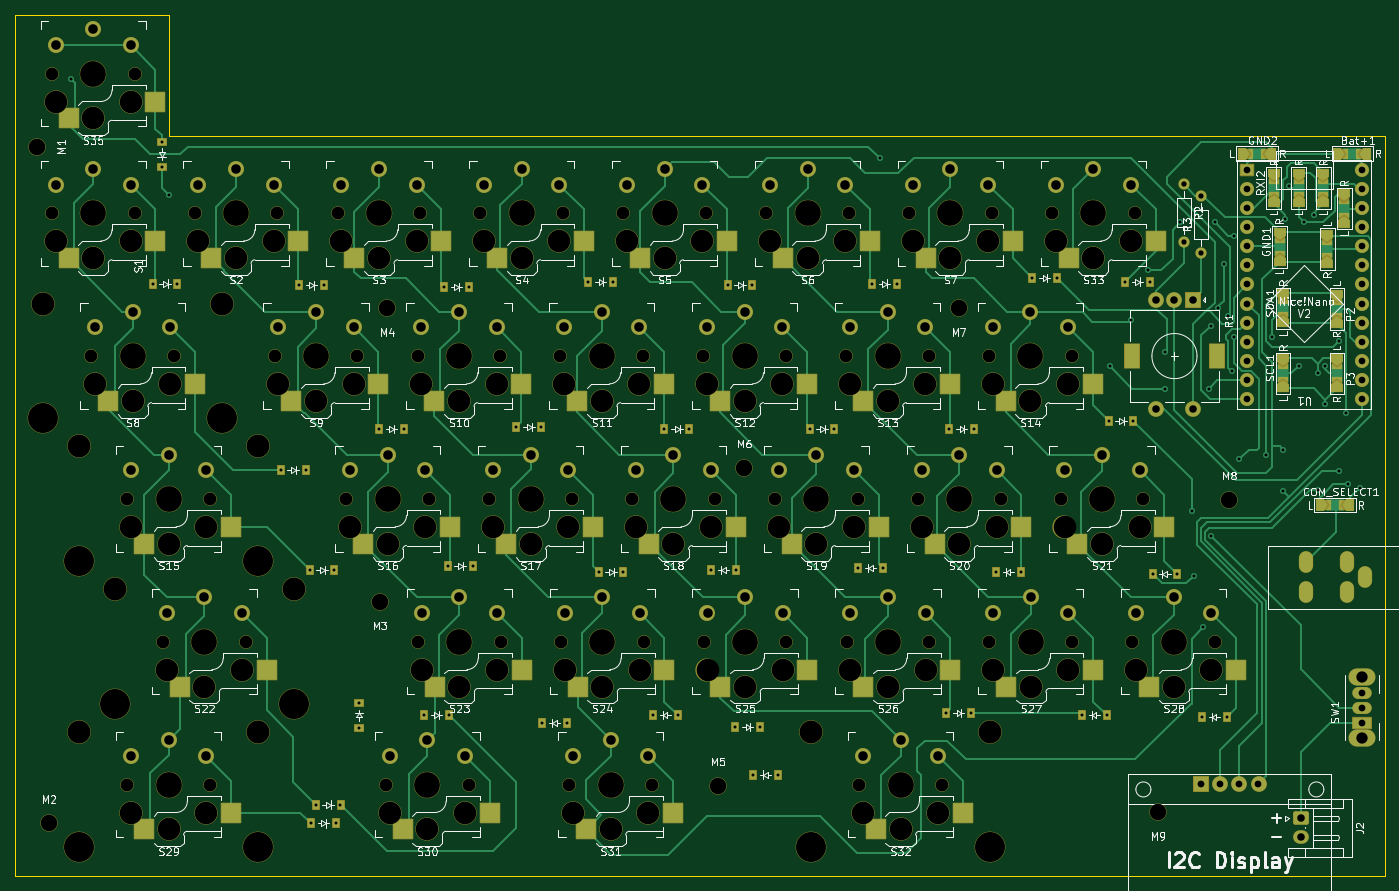
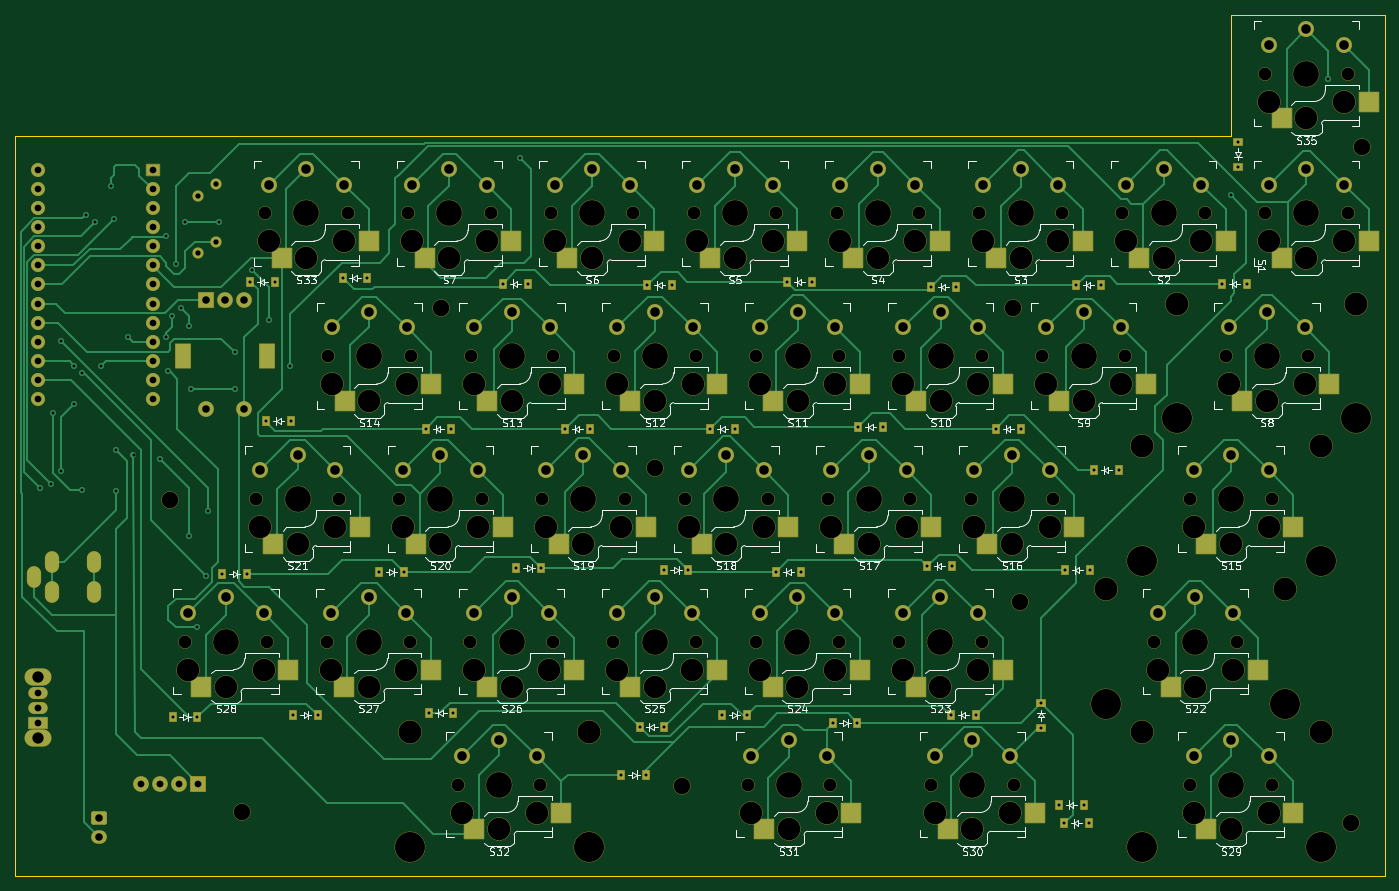
Circuit board: 11 layer files. Board 182.1 x 114.5 mm.
- bottom_copper: simple_split-B_Cu.gbr (55695 bytes)
- bottom_mask: simple_split-B_Mask.gbr (21701 bytes)
- paste: simple_split-B_Paste.gbr (5460 bytes)
- bottom_silk: simple_split-B_Silkscreen.gbr (121578 bytes)
- outline: simple_split-Edge_Cuts.gbr (891 bytes)
- top_copper: simple_split-F_Cu.gbr (58741 bytes)
- top_mask: simple_split-F_Mask.gbr (23986 bytes)
- paste: simple_split-F_Paste.gbr (5460 bytes)
- top_silk: simple_split-F_Silkscreen.gbr (182446 bytes)
- drill: simple_split-NPTH.drl (4331 bytes)
- drill: simple_split-PTH.drl (5156 bytes)

=== bottom_copper: simple_split-B_Cu.gbr (55695 bytes, source omitted) ===
=== bottom_mask: simple_split-B_Mask.gbr (21701 bytes, source omitted) ===
=== paste: simple_split-B_Paste.gbr ===
%TF.GenerationSoftware,KiCad,Pcbnew,8.0.6*%
%TF.CreationDate,2024-11-01T15:41:52-06:00*%
%TF.ProjectId,simple_split,73696d70-6c65-45f7-9370-6c69742e6b69,v1.0.0*%
%TF.SameCoordinates,Original*%
%TF.FileFunction,Paste,Bot*%
%TF.FilePolarity,Positive*%
%FSLAX46Y46*%
G04 Gerber Fmt 4.6, Leading zero omitted, Abs format (unit mm)*
G04 Created by KiCad (PCBNEW 8.0.6) date 2024-11-01 15:41:52*
%MOMM*%
%LPD*%
G01*
G04 APERTURE LIST*
%ADD10R,2.600000X2.600000*%
%ADD11R,0.900000X1.200000*%
%ADD12R,1.200000X0.900000*%
G04 APERTURE END LIST*
D10*
%TO.C,S33*%
X256182500Y-115302000D03*
X244632500Y-113102000D03*
%TD*%
D11*
%TO.C,D26*%
X236652000Y-175858000D03*
X233352000Y-175858000D03*
%TD*%
%TO.C,D24*%
X194364000Y-176112000D03*
X197664000Y-176112000D03*
%TD*%
D10*
%TO.C,S31*%
X192000500Y-191302000D03*
X180450500Y-189102000D03*
%TD*%
%TO.C,S8*%
X128445000Y-134302000D03*
X116895000Y-132102000D03*
%TD*%
D11*
%TO.C,D6*%
X226746000Y-118708000D03*
X223446000Y-118708000D03*
%TD*%
%TO.C,D33*%
X260400000Y-118454000D03*
X257100000Y-118454000D03*
%TD*%
%TO.C,D9*%
X161214000Y-138012000D03*
X157914000Y-138012000D03*
%TD*%
%TO.C,D16*%
X170358000Y-156300000D03*
X167058000Y-156300000D03*
%TD*%
%TO.C,D10*%
X179502000Y-137758000D03*
X176202000Y-137758000D03*
%TD*%
D10*
%TO.C,S20*%
X238354000Y-153302000D03*
X226804000Y-151102000D03*
%TD*%
%TO.C,S11*%
X190829000Y-134302000D03*
X179279000Y-132102000D03*
%TD*%
D11*
%TO.C,D23*%
X167184000Y-176112000D03*
X163884000Y-176112000D03*
%TD*%
%TO.C,D7*%
X248082000Y-117946000D03*
X244782000Y-117946000D03*
%TD*%
D10*
%TO.C,S6*%
X218182500Y-115302000D03*
X206632500Y-113102000D03*
%TD*%
%TO.C,S35*%
X123182500Y-96750000D03*
X111632500Y-94550000D03*
%TD*%
%TO.C,S4*%
X180182500Y-115302000D03*
X168632500Y-113102000D03*
%TD*%
%TO.C,S3*%
X161182500Y-115302000D03*
X149632500Y-113102000D03*
%TD*%
D11*
%TO.C,D15*%
X152000000Y-156808000D03*
X148700000Y-156808000D03*
%TD*%
D10*
%TO.C,S5*%
X199182500Y-115302000D03*
X187632500Y-113102000D03*
%TD*%
D11*
%TO.C,D4*%
X189026000Y-118454000D03*
X185726000Y-118454000D03*
%TD*%
%TO.C,D5*%
X207568000Y-118962000D03*
X204268000Y-118962000D03*
%TD*%
D10*
%TO.C,S25*%
X209879000Y-172302000D03*
X198329000Y-170102000D03*
%TD*%
%TO.C,S7*%
X237182500Y-115302000D03*
X225632500Y-113102000D03*
%TD*%
%TO.C,S1*%
X123182500Y-115302000D03*
X111632500Y-113102000D03*
%TD*%
D12*
%TO.C,D30*%
X155246000Y-174462000D03*
X155246000Y-177762000D03*
%TD*%
D11*
%TO.C,D28*%
X267388000Y-176366000D03*
X270688000Y-176366000D03*
%TD*%
D10*
%TO.C,S12*%
X209829000Y-134302000D03*
X198279000Y-132102000D03*
%TD*%
%TO.C,S24*%
X190879000Y-172302000D03*
X179329000Y-170102000D03*
%TD*%
D11*
%TO.C,D12*%
X218490000Y-138012000D03*
X215190000Y-138012000D03*
%TD*%
%TO.C,D17*%
X190424000Y-157062000D03*
X187124000Y-157062000D03*
%TD*%
%TO.C,D14*%
X258242000Y-136996000D03*
X254942000Y-136996000D03*
%TD*%
%TO.C,D20*%
X239956000Y-157062000D03*
X243256000Y-157062000D03*
%TD*%
%TO.C,D25*%
X208586000Y-177636000D03*
X205286000Y-177636000D03*
%TD*%
%TO.C,D22*%
X152800000Y-188000000D03*
X149500000Y-188000000D03*
%TD*%
D10*
%TO.C,S2*%
X142182500Y-115302000D03*
X130632500Y-113102000D03*
%TD*%
D11*
%TO.C,D3*%
X169850000Y-119216000D03*
X166550000Y-119216000D03*
%TD*%
D10*
%TO.C,S16*%
X162354000Y-153302000D03*
X150804000Y-151102000D03*
%TD*%
%TO.C,S21*%
X257354000Y-153302000D03*
X245804000Y-151102000D03*
%TD*%
%TO.C,S26*%
X228879000Y-172302000D03*
X217329000Y-170102000D03*
%TD*%
D11*
%TO.C,D21*%
X260784000Y-157316000D03*
X264084000Y-157316000D03*
%TD*%
D10*
%TO.C,S17*%
X181354000Y-153302000D03*
X169804000Y-151102000D03*
%TD*%
%TO.C,S18*%
X200354000Y-153302000D03*
X188804000Y-151102000D03*
%TD*%
D12*
%TO.C,D35*%
X129000000Y-103150000D03*
X129000000Y-99850000D03*
%TD*%
D10*
%TO.C,S32*%
X230550500Y-191302000D03*
X219000500Y-189102000D03*
%TD*%
%TO.C,S29*%
X133207500Y-191302000D03*
X121657500Y-189102000D03*
%TD*%
D11*
%TO.C,D31*%
X179630000Y-177128000D03*
X182930000Y-177128000D03*
%TD*%
D10*
%TO.C,S23*%
X171879000Y-172302000D03*
X160329000Y-170102000D03*
%TD*%
D11*
%TO.C,D11*%
X199186000Y-138012000D03*
X195886000Y-138012000D03*
%TD*%
D10*
%TO.C,S14*%
X247829000Y-134302000D03*
X236279000Y-132102000D03*
%TD*%
D11*
%TO.C,D32*%
X207700000Y-184000000D03*
X211000000Y-184000000D03*
%TD*%
%TO.C,D2*%
X150546000Y-118962000D03*
X147246000Y-118962000D03*
%TD*%
%TO.C,D27*%
X251386000Y-176112000D03*
X254686000Y-176112000D03*
%TD*%
D10*
%TO.C,S27*%
X247879000Y-172302000D03*
X236329000Y-170102000D03*
%TD*%
%TO.C,S28*%
X266879000Y-172302000D03*
X255329000Y-170102000D03*
%TD*%
D11*
%TO.C,D29*%
X152150000Y-190500000D03*
X148850000Y-190500000D03*
%TD*%
%TO.C,D13*%
X237032000Y-138012000D03*
X233732000Y-138012000D03*
%TD*%
D10*
%TO.C,S15*%
X133207500Y-153302000D03*
X121657500Y-151102000D03*
%TD*%
%TO.C,S22*%
X137970000Y-172302000D03*
X126420000Y-170102000D03*
%TD*%
D11*
%TO.C,D19*%
X221668000Y-156554000D03*
X224968000Y-156554000D03*
%TD*%
D10*
%TO.C,S19*%
X219354000Y-153302000D03*
X207804000Y-151102000D03*
%TD*%
%TO.C,S9*%
X152829000Y-134302000D03*
X141279000Y-132102000D03*
%TD*%
D11*
%TO.C,D18*%
X202110000Y-156808000D03*
X205410000Y-156808000D03*
%TD*%
D10*
%TO.C,S13*%
X228829000Y-134302000D03*
X217279000Y-132102000D03*
%TD*%
D11*
%TO.C,D1*%
X131116000Y-118708000D03*
X127816000Y-118708000D03*
%TD*%
%TO.C,D8*%
X148150000Y-143500000D03*
X144850000Y-143500000D03*
%TD*%
D10*
%TO.C,S10*%
X171829000Y-134302000D03*
X160279000Y-132102000D03*
%TD*%
%TO.C,S30*%
X167616500Y-191302000D03*
X156066500Y-189102000D03*
%TD*%
M02*

=== bottom_silk: simple_split-B_Silkscreen.gbr (121578 bytes, source omitted) ===
=== outline: simple_split-Edge_Cuts.gbr ===
%TF.GenerationSoftware,KiCad,Pcbnew,8.0.6*%
%TF.CreationDate,2024-11-01T15:41:53-06:00*%
%TF.ProjectId,simple_split,73696d70-6c65-45f7-9370-6c69742e6b69,v1.0.0*%
%TF.SameCoordinates,Original*%
%TF.FileFunction,Profile,NP*%
%FSLAX46Y46*%
G04 Gerber Fmt 4.6, Leading zero omitted, Abs format (unit mm)*
G04 Created by KiCad (PCBNEW 8.0.6) date 2024-11-01 15:41:53*
%MOMM*%
%LPD*%
G01*
G04 APERTURE LIST*
%TA.AperFunction,Profile*%
%ADD10C,0.050000*%
%TD*%
G04 APERTURE END LIST*
D10*
X291644000Y-197500000D02*
X291644000Y-99150000D01*
X130000000Y-83500000D02*
X130000000Y-83000000D01*
X109526000Y-83000000D02*
X109526000Y-99150000D01*
X109526000Y-197500000D02*
X291644000Y-197500000D01*
X130000000Y-99150000D02*
X130000000Y-83500000D01*
X109526000Y-99150000D02*
X109526000Y-197500000D01*
X130000000Y-83000000D02*
X109526000Y-83000000D01*
X291644000Y-99150000D02*
X130000000Y-99150000D01*
M02*

=== top_copper: simple_split-F_Cu.gbr (58741 bytes, source omitted) ===
=== top_mask: simple_split-F_Mask.gbr (23986 bytes, source omitted) ===
=== paste: simple_split-F_Paste.gbr ===
%TF.GenerationSoftware,KiCad,Pcbnew,8.0.6*%
%TF.CreationDate,2024-11-01T15:41:52-06:00*%
%TF.ProjectId,simple_split,73696d70-6c65-45f7-9370-6c69742e6b69,v1.0.0*%
%TF.SameCoordinates,Original*%
%TF.FileFunction,Paste,Top*%
%TF.FilePolarity,Positive*%
%FSLAX46Y46*%
G04 Gerber Fmt 4.6, Leading zero omitted, Abs format (unit mm)*
G04 Created by KiCad (PCBNEW 8.0.6) date 2024-11-01 15:41:52*
%MOMM*%
%LPD*%
G01*
G04 APERTURE LIST*
%ADD10R,2.600000X2.600000*%
%ADD11R,0.900000X1.200000*%
%ADD12R,1.200000X0.900000*%
G04 APERTURE END LIST*
D10*
%TO.C,S33*%
X249632500Y-115302000D03*
X261182500Y-113102000D03*
%TD*%
D11*
%TO.C,D26*%
X236652000Y-175858000D03*
X233352000Y-175858000D03*
%TD*%
%TO.C,D24*%
X194364000Y-176112000D03*
X197664000Y-176112000D03*
%TD*%
D10*
%TO.C,S31*%
X185450500Y-191302000D03*
X197000500Y-189102000D03*
%TD*%
%TO.C,S8*%
X121895000Y-134302000D03*
X133445000Y-132102000D03*
%TD*%
D11*
%TO.C,D6*%
X226746000Y-118708000D03*
X223446000Y-118708000D03*
%TD*%
%TO.C,D33*%
X260400000Y-118454000D03*
X257100000Y-118454000D03*
%TD*%
%TO.C,D9*%
X161214000Y-138012000D03*
X157914000Y-138012000D03*
%TD*%
%TO.C,D16*%
X170358000Y-156300000D03*
X167058000Y-156300000D03*
%TD*%
%TO.C,D10*%
X179502000Y-137758000D03*
X176202000Y-137758000D03*
%TD*%
D10*
%TO.C,S20*%
X231804000Y-153302000D03*
X243354000Y-151102000D03*
%TD*%
%TO.C,S11*%
X184279000Y-134302000D03*
X195829000Y-132102000D03*
%TD*%
D11*
%TO.C,D23*%
X167184000Y-176112000D03*
X163884000Y-176112000D03*
%TD*%
%TO.C,D7*%
X248082000Y-117946000D03*
X244782000Y-117946000D03*
%TD*%
D10*
%TO.C,S6*%
X211632500Y-115302000D03*
X223182500Y-113102000D03*
%TD*%
%TO.C,S35*%
X116632500Y-96750000D03*
X128182500Y-94550000D03*
%TD*%
%TO.C,S4*%
X173632500Y-115302000D03*
X185182500Y-113102000D03*
%TD*%
%TO.C,S3*%
X154632500Y-115302000D03*
X166182500Y-113102000D03*
%TD*%
D11*
%TO.C,D15*%
X152000000Y-156808000D03*
X148700000Y-156808000D03*
%TD*%
D10*
%TO.C,S5*%
X192632500Y-115302000D03*
X204182500Y-113102000D03*
%TD*%
D11*
%TO.C,D4*%
X189026000Y-118454000D03*
X185726000Y-118454000D03*
%TD*%
%TO.C,D5*%
X207568000Y-118962000D03*
X204268000Y-118962000D03*
%TD*%
D10*
%TO.C,S25*%
X203329000Y-172302000D03*
X214879000Y-170102000D03*
%TD*%
%TO.C,S7*%
X230632500Y-115302000D03*
X242182500Y-113102000D03*
%TD*%
%TO.C,S1*%
X116632500Y-115302000D03*
X128182500Y-113102000D03*
%TD*%
D12*
%TO.C,D30*%
X155246000Y-174462000D03*
X155246000Y-177762000D03*
%TD*%
D11*
%TO.C,D28*%
X267388000Y-176366000D03*
X270688000Y-176366000D03*
%TD*%
D10*
%TO.C,S12*%
X203279000Y-134302000D03*
X214829000Y-132102000D03*
%TD*%
%TO.C,S24*%
X184329000Y-172302000D03*
X195879000Y-170102000D03*
%TD*%
D11*
%TO.C,D12*%
X218490000Y-138012000D03*
X215190000Y-138012000D03*
%TD*%
%TO.C,D17*%
X190424000Y-157062000D03*
X187124000Y-157062000D03*
%TD*%
%TO.C,D14*%
X258242000Y-136996000D03*
X254942000Y-136996000D03*
%TD*%
%TO.C,D20*%
X239956000Y-157062000D03*
X243256000Y-157062000D03*
%TD*%
%TO.C,D25*%
X208586000Y-177636000D03*
X205286000Y-177636000D03*
%TD*%
%TO.C,D22*%
X152800000Y-188000000D03*
X149500000Y-188000000D03*
%TD*%
D10*
%TO.C,S2*%
X135632500Y-115302000D03*
X147182500Y-113102000D03*
%TD*%
D11*
%TO.C,D3*%
X169850000Y-119216000D03*
X166550000Y-119216000D03*
%TD*%
D10*
%TO.C,S16*%
X155804000Y-153302000D03*
X167354000Y-151102000D03*
%TD*%
%TO.C,S21*%
X250804000Y-153302000D03*
X262354000Y-151102000D03*
%TD*%
%TO.C,S26*%
X222329000Y-172302000D03*
X233879000Y-170102000D03*
%TD*%
D11*
%TO.C,D21*%
X260784000Y-157316000D03*
X264084000Y-157316000D03*
%TD*%
D10*
%TO.C,S17*%
X174804000Y-153302000D03*
X186354000Y-151102000D03*
%TD*%
%TO.C,S18*%
X193804000Y-153302000D03*
X205354000Y-151102000D03*
%TD*%
D12*
%TO.C,D35*%
X129000000Y-103150000D03*
X129000000Y-99850000D03*
%TD*%
D10*
%TO.C,S32*%
X224000500Y-191302000D03*
X235550500Y-189102000D03*
%TD*%
%TO.C,S29*%
X126657500Y-191302000D03*
X138207500Y-189102000D03*
%TD*%
D11*
%TO.C,D31*%
X179630000Y-177128000D03*
X182930000Y-177128000D03*
%TD*%
D10*
%TO.C,S23*%
X165329000Y-172302000D03*
X176879000Y-170102000D03*
%TD*%
D11*
%TO.C,D11*%
X199186000Y-138012000D03*
X195886000Y-138012000D03*
%TD*%
D10*
%TO.C,S14*%
X241279000Y-134302000D03*
X252829000Y-132102000D03*
%TD*%
D11*
%TO.C,D32*%
X207700000Y-184000000D03*
X211000000Y-184000000D03*
%TD*%
%TO.C,D2*%
X150546000Y-118962000D03*
X147246000Y-118962000D03*
%TD*%
%TO.C,D27*%
X251386000Y-176112000D03*
X254686000Y-176112000D03*
%TD*%
D10*
%TO.C,S27*%
X241329000Y-172302000D03*
X252879000Y-170102000D03*
%TD*%
%TO.C,S28*%
X260329000Y-172302000D03*
X271879000Y-170102000D03*
%TD*%
D11*
%TO.C,D29*%
X152150000Y-190500000D03*
X148850000Y-190500000D03*
%TD*%
%TO.C,D13*%
X237032000Y-138012000D03*
X233732000Y-138012000D03*
%TD*%
D10*
%TO.C,S15*%
X126657500Y-153302000D03*
X138207500Y-151102000D03*
%TD*%
%TO.C,S22*%
X131420000Y-172302000D03*
X142970000Y-170102000D03*
%TD*%
D11*
%TO.C,D19*%
X221668000Y-156554000D03*
X224968000Y-156554000D03*
%TD*%
D10*
%TO.C,S19*%
X212804000Y-153302000D03*
X224354000Y-151102000D03*
%TD*%
%TO.C,S9*%
X146279000Y-134302000D03*
X157829000Y-132102000D03*
%TD*%
D11*
%TO.C,D18*%
X202110000Y-156808000D03*
X205410000Y-156808000D03*
%TD*%
D10*
%TO.C,S13*%
X222279000Y-134302000D03*
X233829000Y-132102000D03*
%TD*%
D11*
%TO.C,D1*%
X131116000Y-118708000D03*
X127816000Y-118708000D03*
%TD*%
%TO.C,D8*%
X148150000Y-143500000D03*
X144850000Y-143500000D03*
%TD*%
D10*
%TO.C,S10*%
X165279000Y-134302000D03*
X176829000Y-132102000D03*
%TD*%
%TO.C,S30*%
X161066500Y-191302000D03*
X172616500Y-189102000D03*
%TD*%
M02*

=== top_silk: simple_split-F_Silkscreen.gbr (182446 bytes, source omitted) ===
=== drill: simple_split-NPTH.drl ===
M48
; DRILL file {KiCad 8.0.6} date 2024-11-01T15:42:00-0600
; FORMAT={-:-/ absolute / inch / decimal}
; #@! TF.CreationDate,2024-11-01T15:42:00-06:00
; #@! TF.GenerationSoftware,Kicad,Pcbnew,8.0.6
; #@! TF.FileFunction,NonPlated,1,2,NPTH
FMAT,2
INCH
; #@! TA.AperFunction,NonPlated,NPTH,ComponentDrill
T1C0.0670
; #@! TA.AperFunction,NonPlated,NPTH,ComponentDrill
T2C0.0866
; #@! TA.AperFunction,NonPlated,NPTH,ComponentDrill
T3C0.1181
; #@! TA.AperFunction,NonPlated,NPTH,ComponentDrill
T4C0.1200
; #@! TA.AperFunction,NonPlated,NPTH,ComponentDrill
T5C0.1350
; #@! TA.AperFunction,NonPlated,NPTH,ComponentDrill
T6C0.1570
%
G90
G05
T1
X4.5042Y-3.5748
X4.5042Y-4.3052
X4.7114Y-5.0532
X4.8989Y-5.8013
X4.8989Y-7.2973
X4.9373Y-3.5748
X4.9373Y-4.3052
X5.0864Y-6.5493
X5.1445Y-5.0532
X5.2523Y-4.3052
X5.332Y-5.8013
X5.332Y-7.2973
X5.5195Y-6.5493
X5.6714Y-5.0532
X5.6853Y-4.3052
X6.0003Y-4.3052
X6.0464Y-5.8013
X6.1045Y-5.0532
X6.2536Y-7.2973
X6.4194Y-5.0532
X6.4214Y-6.5493
X6.4334Y-4.3052
X6.4795Y-5.8013
X6.6867Y-7.2973
X6.7483Y-4.3052
X6.7944Y-5.8013
X6.8525Y-5.0532
X6.8545Y-6.5493
X7.1675Y-5.0532
X7.1694Y-6.5493
X7.1814Y-4.3052
X7.2136Y-7.2973
X7.2275Y-5.8013
X7.4964Y-4.3052
X7.5425Y-5.8013
X7.6006Y-5.0532
X7.6025Y-6.5493
X7.6467Y-7.2973
X7.9155Y-5.0532
X7.9175Y-6.5493
X7.9294Y-4.3052
X7.9756Y-5.8013
X8.2444Y-4.3052
X8.2905Y-5.8013
X8.3486Y-5.0532
X8.3506Y-6.5493
X8.6635Y-5.0532
X8.6655Y-6.5493
X8.6775Y-4.3052
X8.7236Y-5.8013
X8.7313Y-7.2973
X8.9924Y-4.3052
X9.0385Y-5.8013
X9.0966Y-5.0532
X9.0986Y-6.5493
X9.1644Y-7.2973
X9.4116Y-5.0532
X9.4135Y-6.5493
X9.4255Y-4.3052
X9.4716Y-5.8013
X9.7405Y-4.3052
X9.7866Y-5.8013
X9.8446Y-5.0532
X9.8466Y-6.5493
X10.1616Y-6.5493
X10.1735Y-4.3052
X10.2196Y-5.8013
X10.5946Y-6.5493
T2
X4.4291Y-3.9567
X4.4882Y-7.5
X6.2205Y-6.3386
X6.2598Y-4.8031
X7.9921Y-7.3031
X8.13Y-5.64
X9.252Y-4.8031
X10.2953Y-7.4409
X10.6693Y-5.8071
T3
X4.5239Y-3.7224
X4.5239Y-4.4528
X4.7208Y-3.8091
X4.7208Y-4.5394
X4.7311Y-5.2009
X4.9176Y-3.7224
X4.9176Y-4.4528
X4.9186Y-5.9489
X4.9186Y-7.445
X4.928Y-5.2875
X5.1061Y-6.6969
X5.1155Y-6.0355
X5.1155Y-7.5316
X5.1248Y-5.2009
X5.2719Y-4.4528
X5.303Y-6.7835
X5.3123Y-5.9489
X5.3123Y-7.445
X5.4688Y-4.5394
X5.4998Y-6.6969
X5.6656Y-4.4528
X5.6911Y-5.2009
X5.888Y-5.2875
X6.02Y-4.4528
X6.0661Y-5.9489
X6.0848Y-5.2009
X6.2168Y-4.5394
X6.263Y-6.0355
X6.2733Y-7.445
X6.4137Y-4.4528
X6.4391Y-5.2009
X6.4411Y-6.6969
X6.4598Y-5.9489
X6.4701Y-7.5316
X6.636Y-5.2875
X6.638Y-6.7835
X6.667Y-7.445
X6.768Y-4.4528
X6.8141Y-5.9489
X6.8328Y-5.2009
X6.8348Y-6.6969
X6.9649Y-4.5394
X7.011Y-6.0355
X7.1617Y-4.4528
X7.1872Y-5.2009
X7.1891Y-6.6969
X7.2078Y-5.9489
X7.2333Y-7.445
X7.384Y-5.2875
X7.386Y-6.7835
X7.4301Y-7.5316
X7.516Y-4.4528
X7.5622Y-5.9489
X7.5809Y-5.2009
X7.5828Y-6.6969
X7.627Y-7.445
X7.7129Y-4.5394
X7.759Y-6.0355
X7.9097Y-4.4528
X7.9352Y-5.2009
X7.9372Y-6.6969
X7.9559Y-5.9489
X8.132Y-5.2875
X8.134Y-6.7835
X8.2641Y-4.4528
X8.3102Y-5.9489
X8.3289Y-5.2009
X8.3309Y-6.6969
X8.4609Y-4.5394
X8.507Y-6.0355
X8.6578Y-4.4528
X8.6832Y-5.2009
X8.6852Y-6.6969
X8.7039Y-5.9489
X8.751Y-7.445
X8.8801Y-5.2875
X8.882Y-6.7835
X8.9479Y-7.5316
X9.0121Y-4.4528
X9.0582Y-5.9489
X9.0769Y-5.2009
X9.0789Y-6.6969
X9.1447Y-7.445
X9.209Y-4.5394
X9.2551Y-6.0355
X9.4058Y-4.4528
X9.4313Y-5.2009
X9.4332Y-6.6969
X9.4519Y-5.9489
X9.6281Y-5.2875
X9.6301Y-6.7835
X9.7601Y-4.4528
X9.8063Y-5.9489
X9.825Y-5.2009
X9.8269Y-6.6969
X9.957Y-4.5394
X10.0031Y-6.0355
X10.1538Y-4.4528
X10.1813Y-6.6969
X10.2Y-5.9489
X10.3781Y-6.7835
X10.575Y-6.6969
T4
X4.4594Y-4.7782
X4.6469Y-5.5263
X4.6469Y-7.0223
X4.8344Y-6.2743
X5.3965Y-4.7782
X5.584Y-5.5263
X5.584Y-7.0223
X5.7715Y-6.2743
X8.4794Y-7.0223
X9.4164Y-7.0223
T5
X4.7208Y-3.5748
X4.7208Y-4.3052
X4.928Y-5.0532
X5.1155Y-5.8013
X5.1155Y-7.2973
X5.303Y-6.5493
X5.4688Y-4.3052
X5.888Y-5.0532
X6.2168Y-4.3052
X6.263Y-5.8013
X6.4701Y-7.2973
X6.636Y-5.0532
X6.638Y-6.5493
X6.9649Y-4.3052
X7.011Y-5.8013
X7.384Y-5.0532
X7.386Y-6.5493
X7.4301Y-7.2973
X7.7129Y-4.3052
X7.759Y-5.8013
X8.132Y-5.0532
X8.134Y-6.5493
X8.4609Y-4.3052
X8.507Y-5.8013
X8.8801Y-5.0532
X8.882Y-6.5493
X8.9479Y-7.2973
X9.209Y-4.3052
X9.2551Y-5.8013
X9.6281Y-5.0532
X9.6301Y-6.5493
X9.957Y-4.3052
X10.0031Y-5.8013
X10.3781Y-6.5493
T6
X4.4594Y-5.3782
X4.6469Y-6.1263
X4.6469Y-7.6223
X4.8344Y-6.8743
X5.3965Y-5.3782
X5.584Y-6.1263
X5.584Y-7.6223
X5.7715Y-6.8743
X8.4794Y-7.6223
X9.4164Y-7.6223
M30

=== drill: simple_split-PTH.drl (5156 bytes, source omitted) ===
